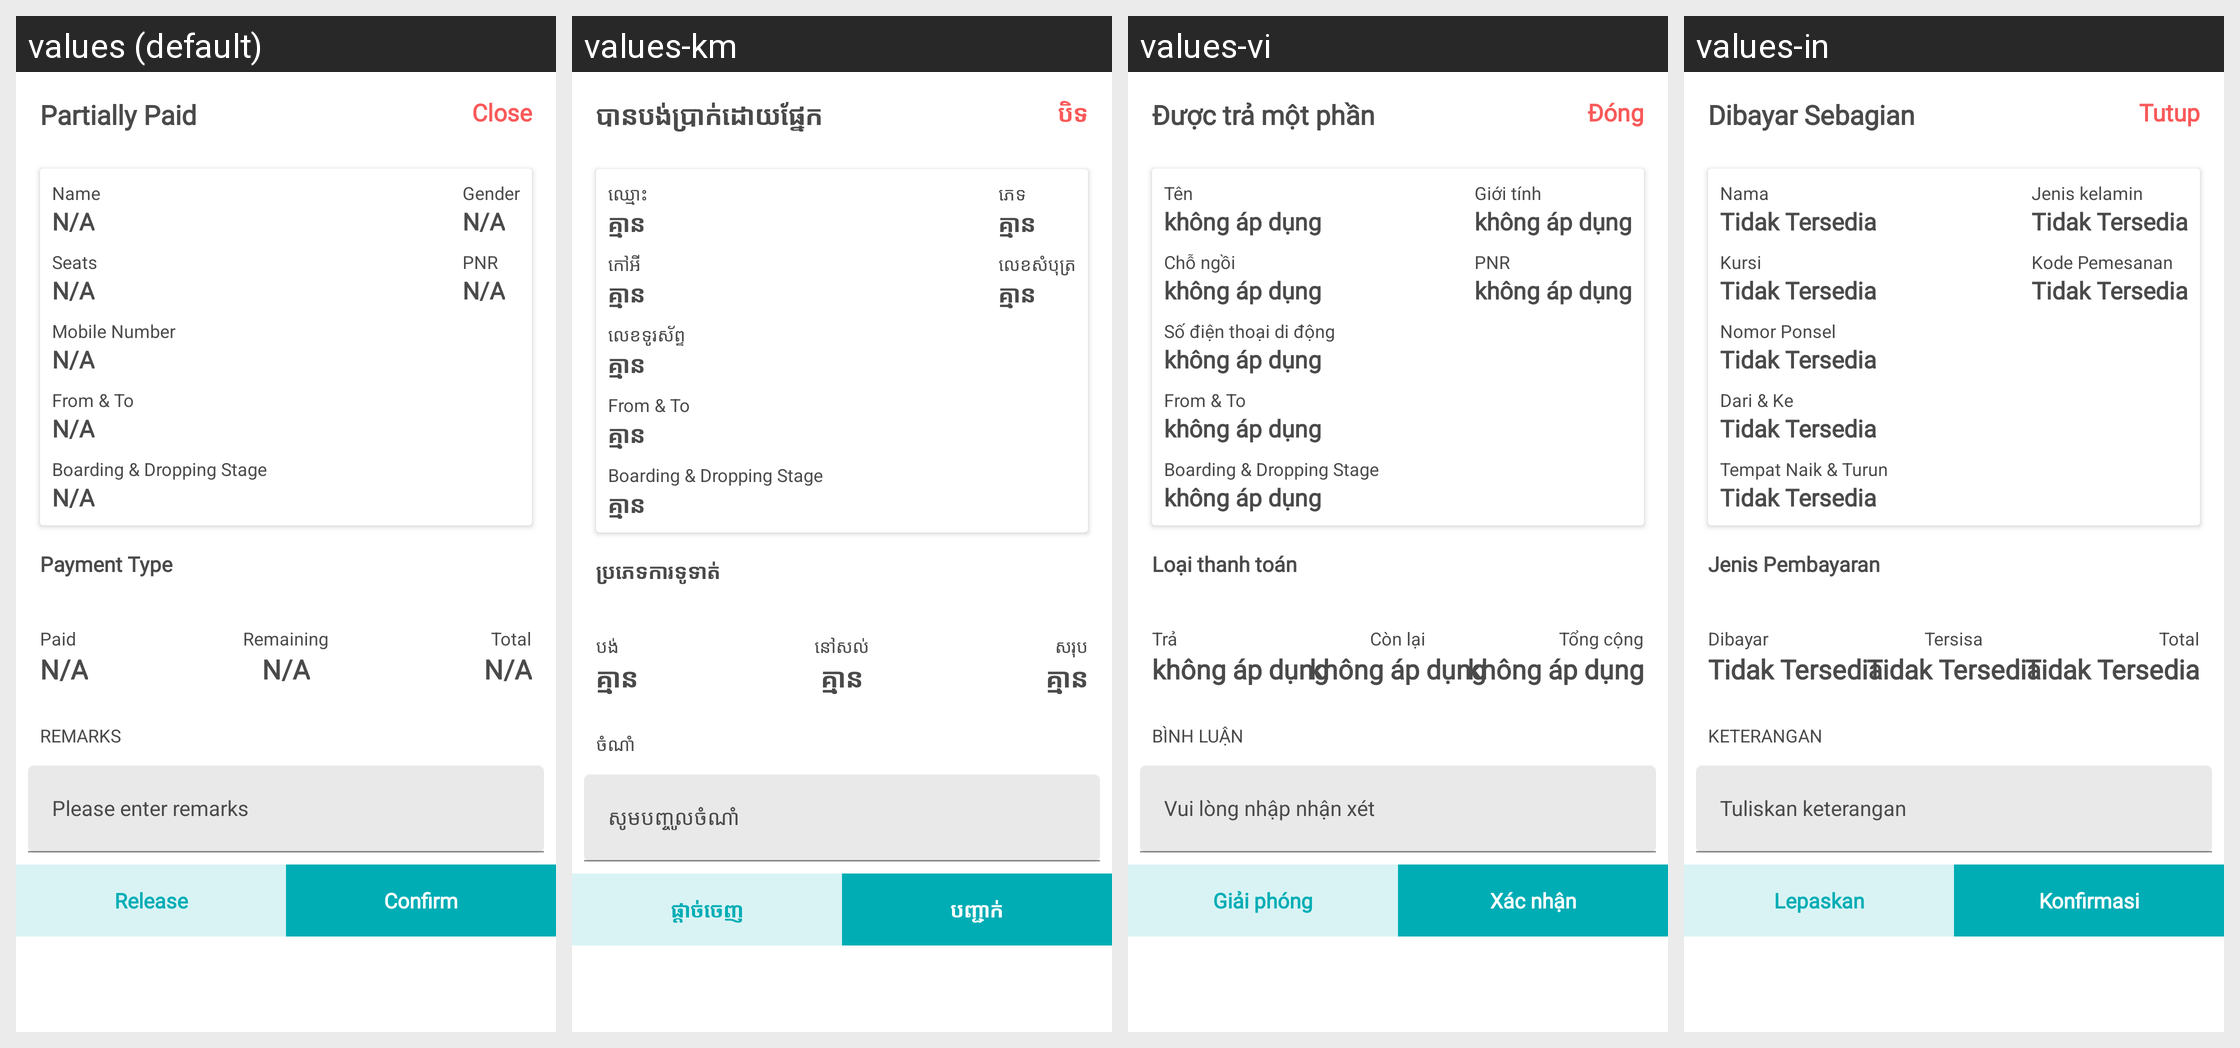

Locale-by-locale string values for the Android screen shown in this grid:
Android screen res/layout/dialog_partial_paid.xml rendered under 4 locales, left to right: values (default), values-km, values-vi, values-in. Device: Nexus 5 (rendered at 1080×1920; each locale shown at half size, 540×960, under a caption strip naming it); theme AppTheme.
Other locales in the repository, not shown: values-es.
Strings drawn on this screen, with the default value and each locale's value (text and hints the layout hard-codes, and strings that could not be matched under every locale, appear in the picture but are not listed):

partially_paid
  values: Partially Paid
  values-km: បានបង់ប្រាក់ដោយផ្នែក
  values-vi: Được trả một phần
  values-in: Dibayar Sebagian

close
  values: Close
  values-km: បិទ
  values-vi: Đóng
  values-in: Tutup

name
  values: Name
  values-km: ឈ្មោះ
  values-vi: Tên
  values-in: Nama

notAvailable
  values: N/A
  values-km: គ្មាន
  values-vi: không áp dụng
  values-in: Tidak Tersedia

seats
  values: Seats
  values-km: កៅអី
  values-vi: Chỗ ngồi
  values-in: Kursi

mobile_number
  values: Mobile Number
  values-km: លេខទូរស័ព្ទ
  values-vi: Số điện thoại di động
  values-in: Nomor Ponsel

from_and_to
  values: From & To
  values-km: From & To
  values-vi: From & To
  values-in: Dari & Ke

boarding_amp_dropping_stage
  values: Boarding & Dropping Stage
  values-km: Boarding & Dropping Stage
  values-vi: Boarding & Dropping Stage
  values-in: Tempat Naik & Turun

gender
  values: Gender
  values-km: ភេទ
  values-vi: Giới tính
  values-in: Jenis kelamin

pnr
  values: PNR
  values-km: លេខសំបុត្រ
  values-vi: PNR
  values-in: Kode Pemesanan

payment_type
  values: Payment Type
  values-km: ប្រភេទការទូទាត់
  values-vi: Loại thanh toán
  values-in: Jenis Pembayaran

paid
  values: Paid
  values-km: បង់
  values-vi: Trả
  values-in: Dibayar

remaining
  values: Remaining
  values-km: នៅសល់
  values-vi: Còn lại
  values-in: Tersisa

total
  values: Total
  values-km: សរុប
  values-vi: Tổng cộng
  values-in: Total

remarks
  values: Remarks
  values-km: ចំណាំ
  values-vi: Bình luận
  values-in: Keterangan

enter_remarks
  values: Please enter remarks
  values-km: សូមបញ្ចូលចំណាំ
  values-vi: Vui lòng nhập nhận xét
  values-in: Tuliskan keterangan

release
  values: Release
  values-km: ផ្តាច់់ចេញ
  values-vi: Giải phóng
  values-in: Lepaskan

confirm
  values: Confirm
  values-km: បញ្ជាក់
  values-vi: Xác nhận
  values-in: Konfirmasi
